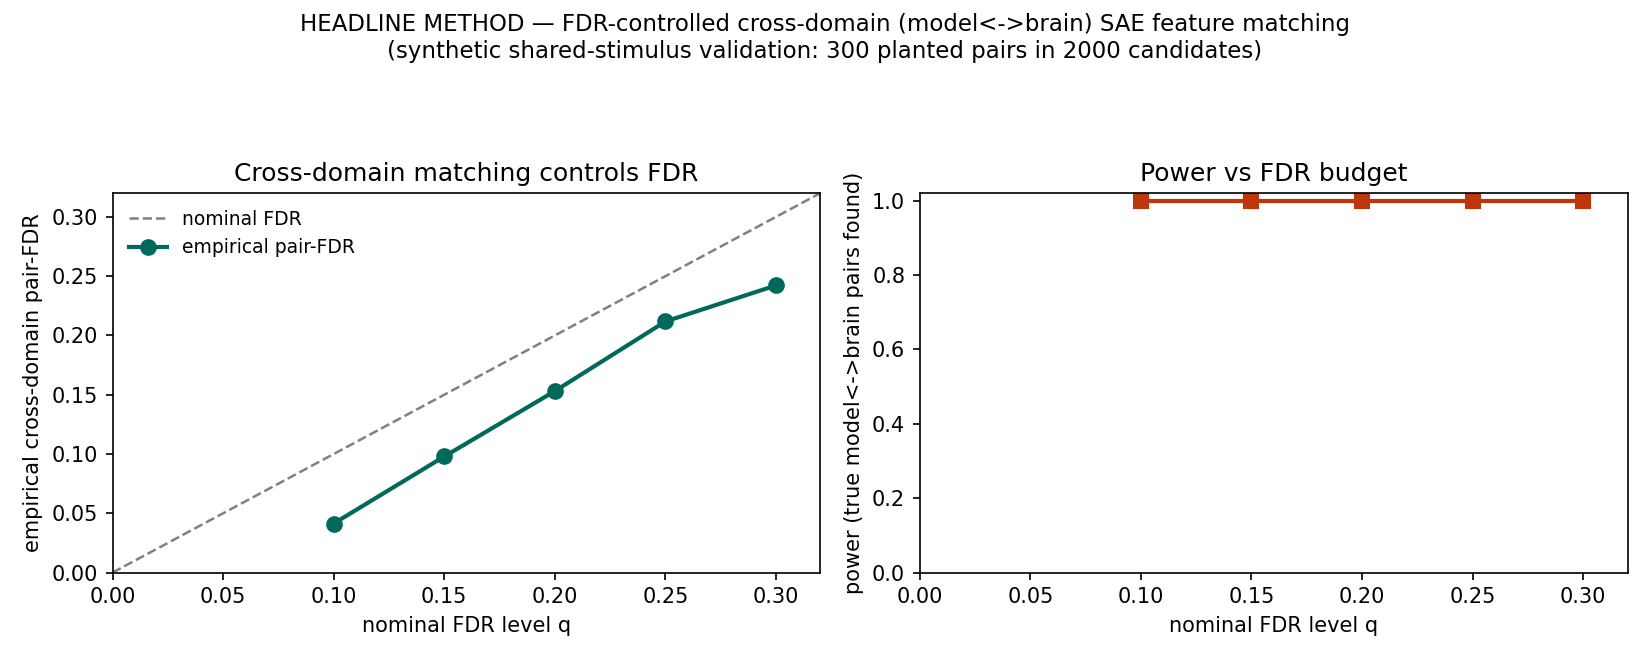

Data behind this chart, as committed beside it:
nominal_q, empirical_pair_fdr, power
0.100, 0.0414, 1
0.150, 0.0979, 1
0.200, 0.1531, 1
0.250, 0.2118, 1
0.300, 0.2422, 1
